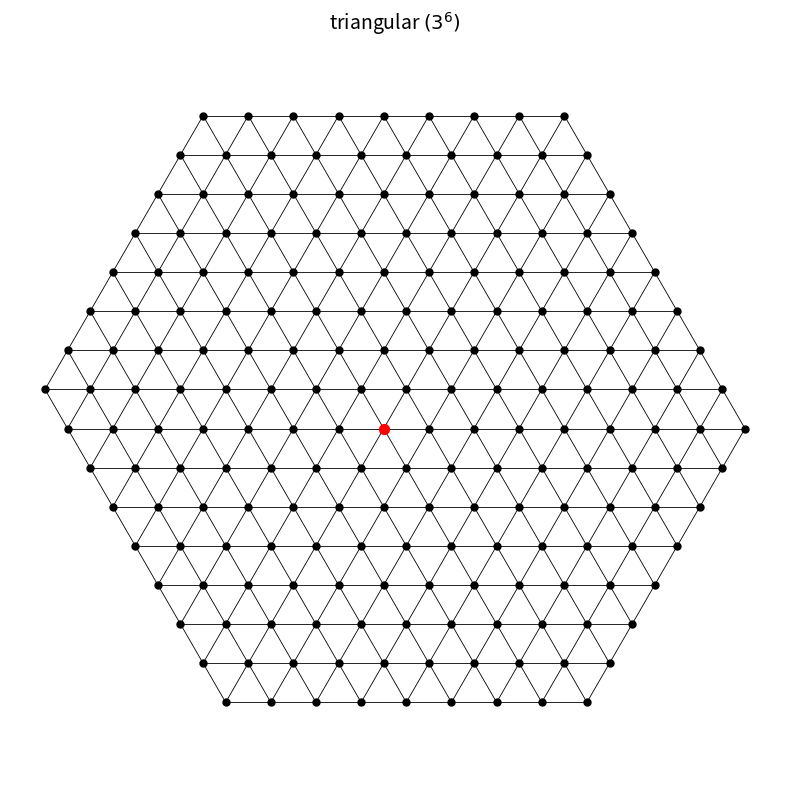
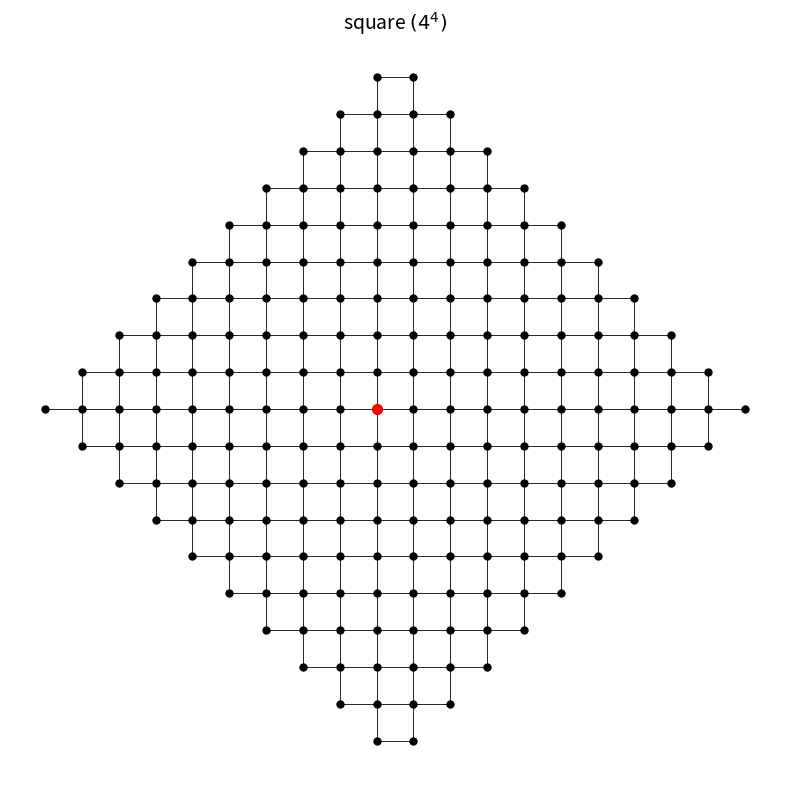
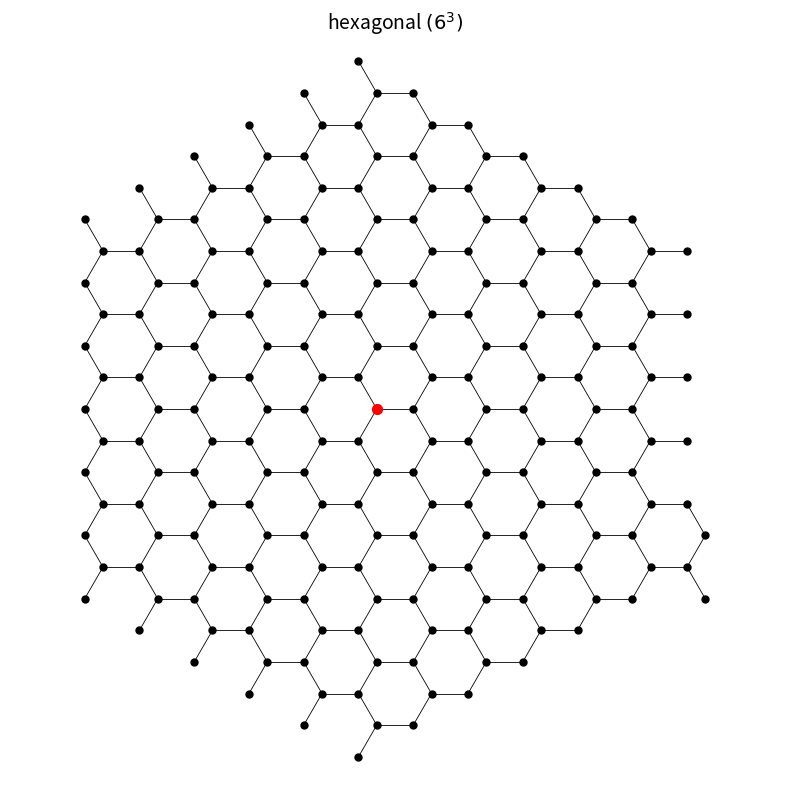
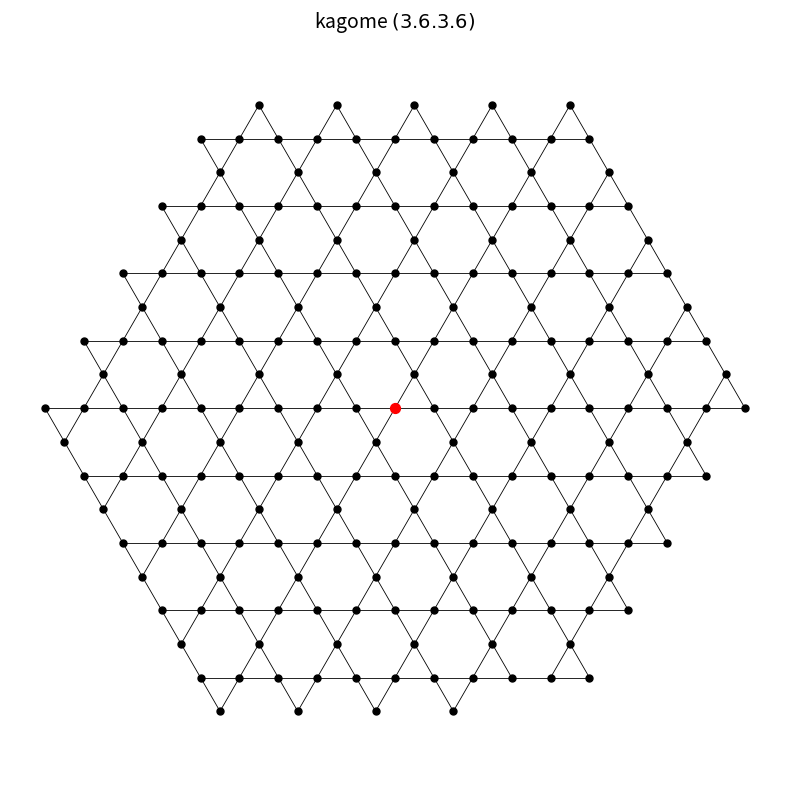
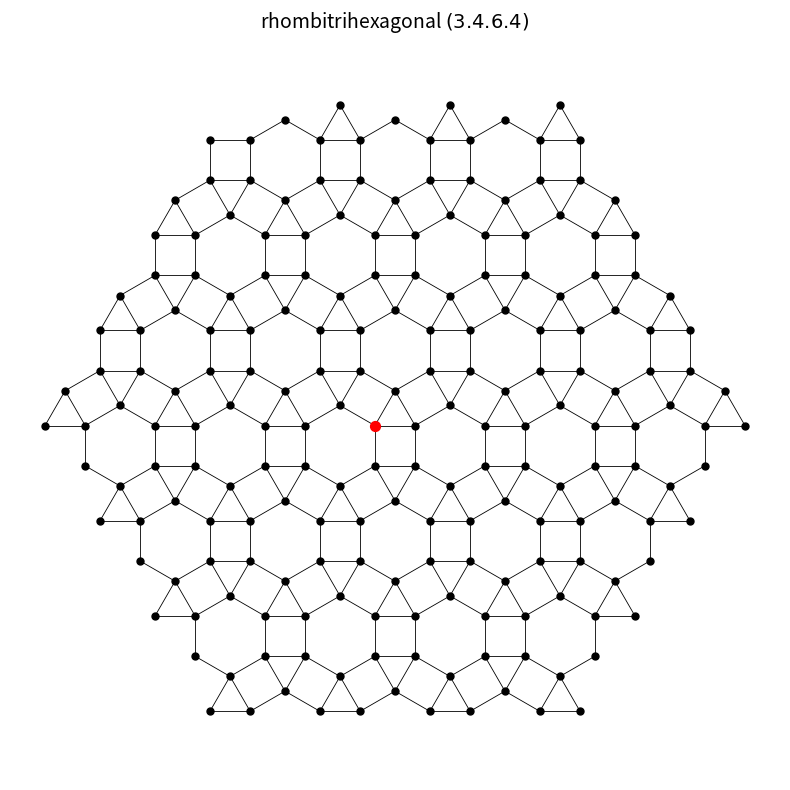
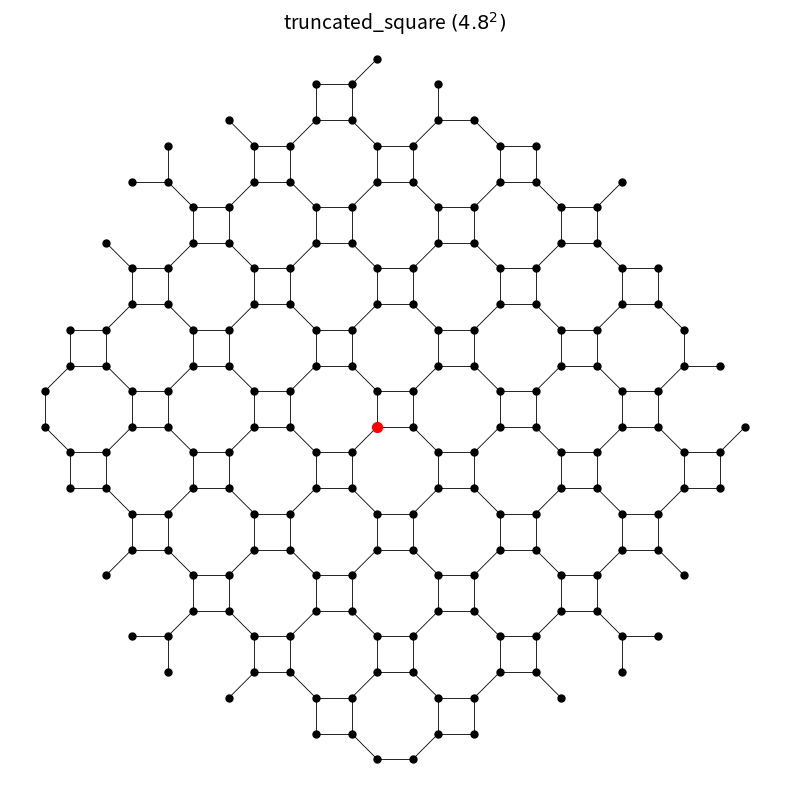
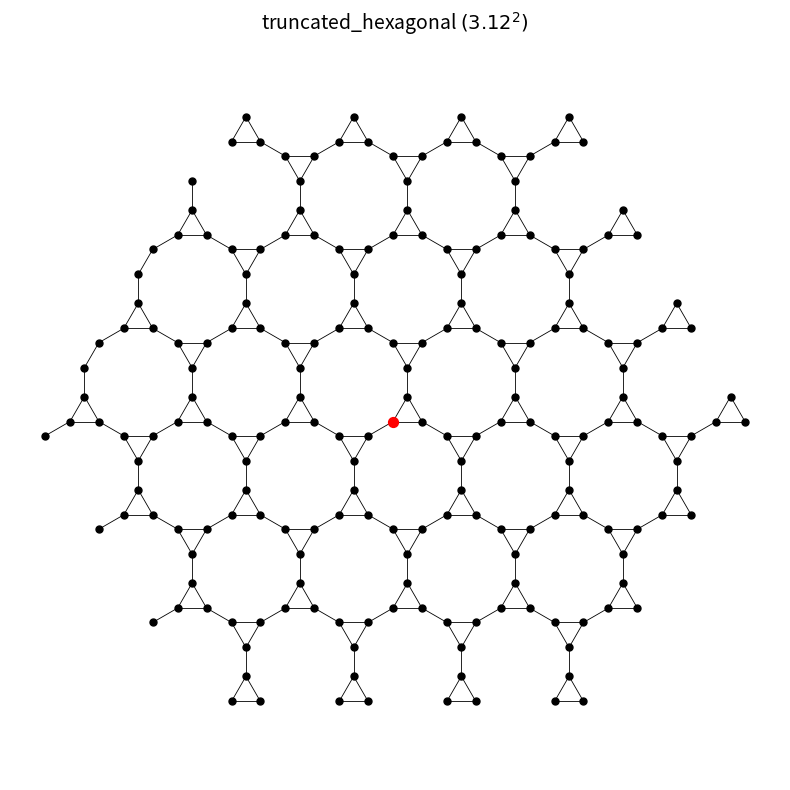
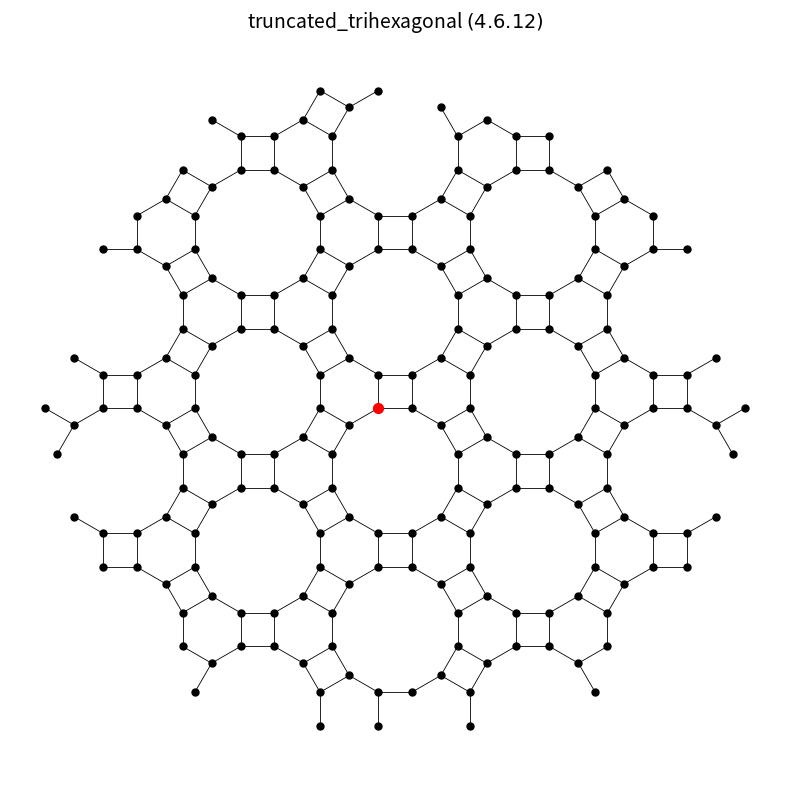
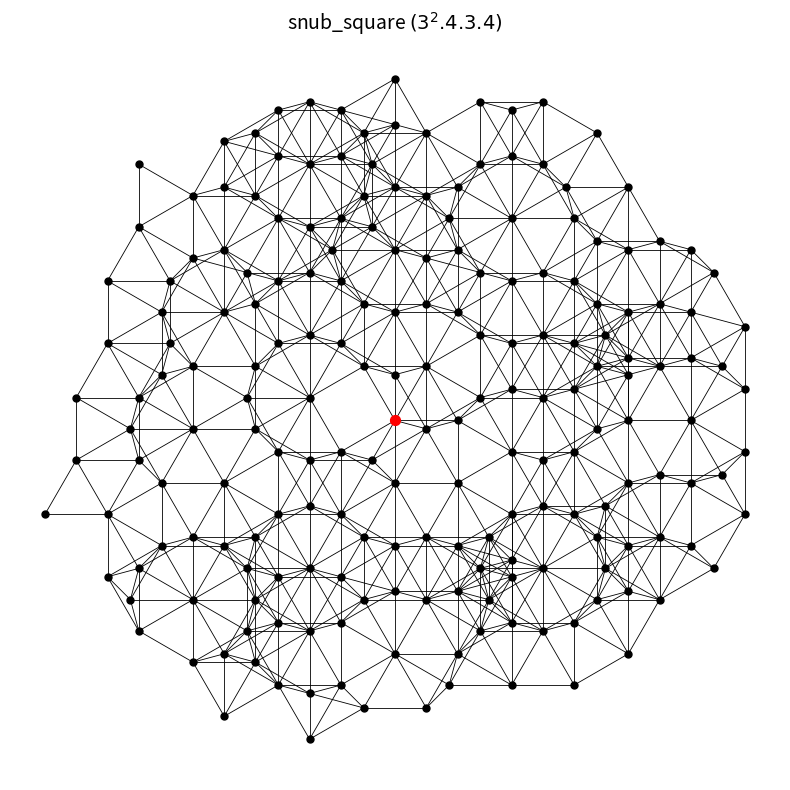
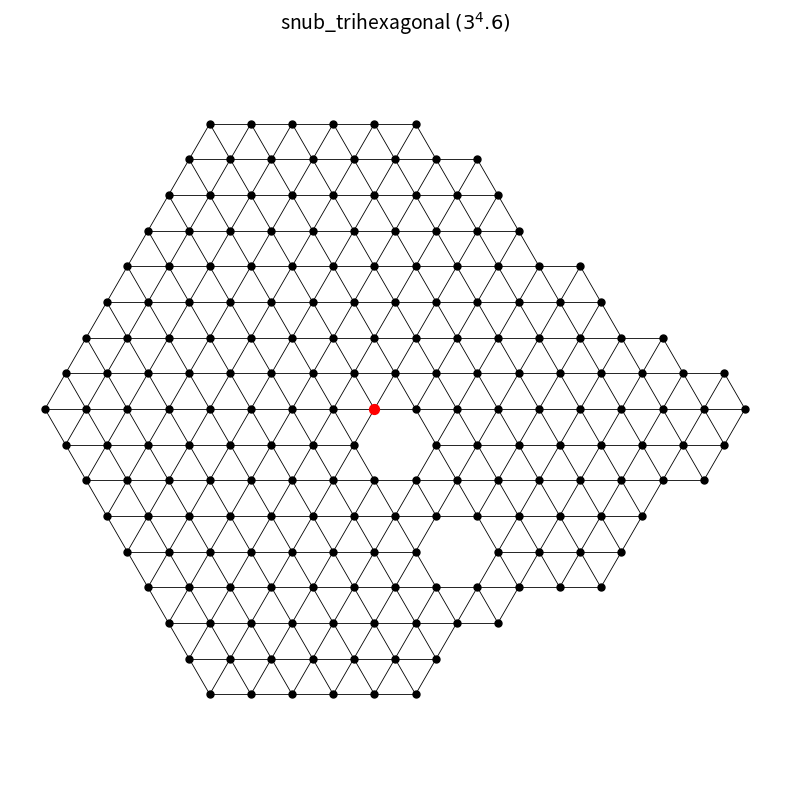
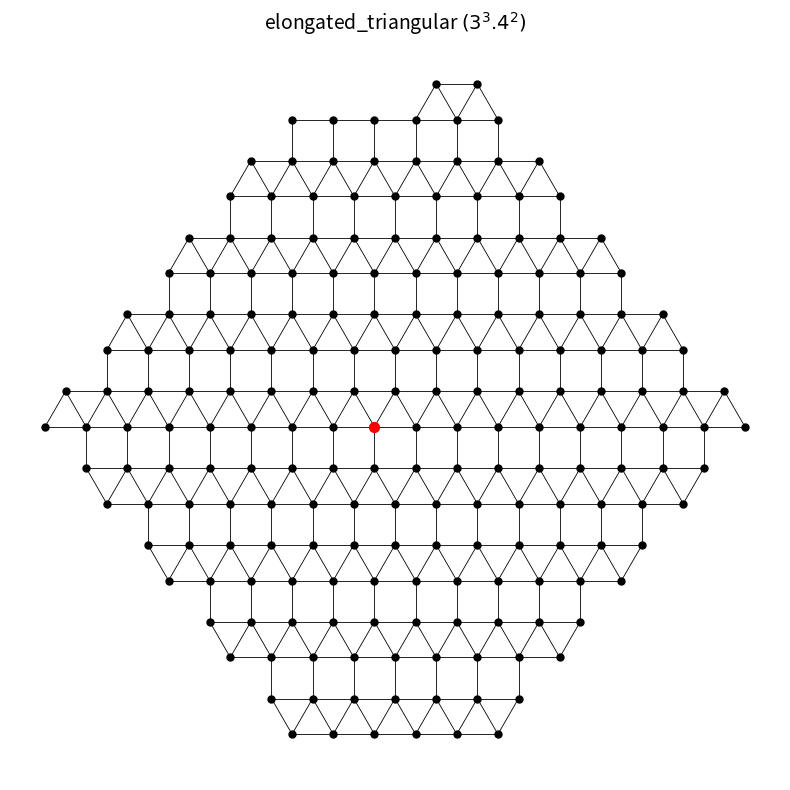

Write the Python code that produced these figures, in order.
import numpy as np
import matplotlib.pyplot as plt
from scipy.spatial import KDTree
from collections import deque

class Tiling:
    def __init__(self, vertex_configuration:tuple, bond_length:float = 1, global_rotation_deg:float = 0):
        self.config = vertex_configuration
        self.n_polygons = len(self.config)
        self.bond_length = bond_length
        self.global_rotation = global_rotation_deg

        # check if config is possible
        exterior_sum = np.sum([self._internal_angle(n) for n in self.config])
        if not np.isclose(exterior_sum, 2*np.pi):
            raise ValueError(f"WARNING: Angles sum to {(exterior_sum*180/np.pi):.1f}°, not 360°.")

        # NEW: Generate all rotational phases and chiralities
        self.spoke_orders = self._generate_all_spoke_orders()
        
        self.vertex_registry = {}
        self.vertex_coords = []
        self.track_order = {}  # Now stores (phase, chirality) tuples

    @staticmethod
    def _internal_angle(n_sides:int):
        return (n_sides - 2) * np.pi / n_sides
    
    @staticmethod
    def _norm_angle(angle:float):
        return (angle + np.pi) % (2 * np.pi) - np.pi
    
    @staticmethod
    def _chord_length(n_sides:int, side_length:float, vertices_inbetween:int = 2):
        def _circumradius(n_sides:int, side_length:float):
            return side_length / (2 * np.sin(np.pi / n_sides))
        
        if n_sides <= 3: return 0
        else: return 2 * _circumradius(n_sides, side_length) * np.sin((vertices_inbetween+1) * np.pi / n_sides)
    
    @staticmethod
    def _unit_vec(angle:float):
        return np.array([np.cos(angle), np.sin(angle)])
    
    def _generate_all_spoke_orders(self):
        """Generate all possible rotational phases and both chiralities"""
        spoke_orders = {}
        
        # For each rotational phase (which spoke starts at angle 0)
        for phase in range(self.n_polygons):
            # For each chirality
            for chirality in ['standard', 'reversed']:
                key = (phase, chirality)
                spoke_orders[key] = self._get_vertex_spokes(phase, chirality)
        
        return spoke_orders
    
    def _get_vertex_spokes(self, rotation_phase:int = 0, chirality:str = 'standard'):
        """Calculate spokes for a specific rotational phase and chirality"""
        spokes = []
        current_angle = 0.0 + self.global_rotation * np.pi/180

        # Apply chirality
        if chirality == 'standard':
            config_ordered = self.config
        elif chirality == 'reversed':
            config_ordered = self.config[::-1]
        else:
            raise ValueError("Chirality must be 'standard' or 'reversed'")

        # Apply rotational phase (which polygon comes first)
        config_rotated = config_ordered[rotation_phase:] + config_ordered[:rotation_phase]
        
        config_state = deque(config_rotated)

        for id, polygon in enumerate(config_rotated):
            state = tuple([*config_state])
            next = self._internal_angle(state[0])
            prev = -self._internal_angle(state[-1])

            spokes.append({
                'index': id,
                'phase': rotation_phase,
                'chirality': chirality,
                'config_state': state,
                'angle': current_angle,
                'angle_to_next': next,
                'angle_to_prev': prev,
                'polygon_left': state[0],
                'polygon_right': state[-1]
            })

            config_state.rotate(-1)
            current_angle += self._internal_angle(polygon)

        return spokes
    
    def _get_registry_key(self, vertex: np.ndarray):
        return (np.round(vertex[0], decimals=4), np.round(vertex[1], decimals=4))
    
    def generate(self, number_of_vertices:int = 300):
        # start setup
        origin = np.array([0.0, 0.0])
        self.vertex_registry[self._get_registry_key(origin)] = 0
        self.vertex_coords.append(origin)
        self.track_order[0] = (0, 'standard')  # Default: phase 0, standard chirality

        queue = deque([(0, None, None)])

        # candidate finding
        while queue and len(self.vertex_coords) < number_of_vertices:
            current_id, reference_id, active_spoke = queue.popleft()
            current_coord = self.vertex_coords[current_id]

            if reference_id is None:
                # First vertex - use default configuration
                selected_order_key = (0, 'standard')
                selected_order = self.spoke_orders[selected_order_key]
                rotation = 0.0
            else:
                reference_coord = self.vertex_coords[reference_id]
                ref_phase, ref_chirality = self.track_order[reference_id]

                bond_vec = current_coord - reference_coord
                bond_angle = np.arctan2(bond_vec[1], bond_vec[0])

                # Calculate verification points from reference vertex perspective
                angle_next_from_ref = bond_angle + active_spoke['angle_to_next']
                coord_next_from_ref = reference_coord + self.bond_length * self._unit_vec(angle_next_from_ref)

                angle_prev_from_ref = bond_angle + active_spoke['angle_to_prev']
                coord_prev_from_ref = reference_coord + self.bond_length * self._unit_vec(angle_prev_from_ref)
 
                # NEW: Try all possible configurations (all phases and chiralities)
                match_found = False
                best_match = None
                best_score = float('inf')

                for order_key, spoke_order in self.spoke_orders.items():
                    for cand_spoke in spoke_order:
                        # Check that the shared polygons match
                        if (active_spoke['polygon_left'] != cand_spoke['polygon_right'] or 
                            active_spoke['polygon_right'] != cand_spoke['polygon_left']):
                            continue
                        
                        # Calculate the rotation needed for this candidate
                        test_rotation = bond_angle + np.pi - cand_spoke['angle']

                        # Geometric validation: check chord lengths
                        angle_prev_from_cur = cand_spoke['angle'] + cand_spoke['angle_to_prev'] + test_rotation
                        coord_prev_from_cur = current_coord + self.bond_length * self._unit_vec(angle_prev_from_cur)
                        dist_1 = np.linalg.norm(coord_next_from_ref - coord_prev_from_cur)
                        req_1 = self._chord_length(active_spoke['polygon_left'], self.bond_length)

                        angle_next_from_cur = cand_spoke['angle'] + cand_spoke['angle_to_next'] + test_rotation
                        coord_next_from_cur = current_coord + self.bond_length * self._unit_vec(angle_next_from_cur)
                        dist_2 = np.linalg.norm(coord_prev_from_ref - coord_next_from_cur)
                        req_2 = self._chord_length(active_spoke['polygon_right'], self.bond_length)

                        # Check if both geometric constraints are satisfied
                        if abs(dist_1 - req_1) < 1e-3 and abs(dist_2 - req_2) < 1e-3:
                            score = abs(self._norm_angle(test_rotation))
                            if score < best_score:
                                best_score = score
                                best_match = (test_rotation, cand_spoke, order_key, spoke_order)
                                match_found = True

                if match_found:
                    rotation, selected_spoke, selected_order_key, selected_order = best_match
                    self.track_order[current_id] = selected_order_key
                else:
                    continue

            # create new vertices
            for spoke in selected_order:
                total_angle = spoke['angle'] + rotation
                new_coord = current_coord + self.bond_length * self._unit_vec(total_angle)
                check_key = self._get_registry_key(new_coord)

                if check_key not in self.vertex_registry:
                    new_id = len(self.vertex_coords)
                    self.vertex_registry[check_key] = new_id
                    self.vertex_coords.append(new_coord)
                    queue.append((new_id, current_id, spoke))

    def plot(self, mark_central_vertex:bool = True, show_edges:bool = True, title:str = None):
        coords = np.array(self.vertex_coords)

        plt.figure(figsize=(8, 8))
    
        if mark_central_vertex:
            plt.scatter(coords[0,0], coords[0,1], c='red', s=50, zorder=10)

        plt.scatter(coords[:,0], coords[:,1], c='black', s=25)

        if show_edges:
            tree = KDTree(coords)
            search_radius = self.bond_length * (1 + 1e-5)
            edges = set()

            for i, point in enumerate(coords):
                neighbors = tree.query_ball_point(point, r=search_radius)

                for j in neighbors:
                    if j == i:
                        continue
                    k, l = sorted((i, j))
                    edges.add((k, l))

            for i, j in edges:
                plt.plot([coords[i,0], coords[j,0]], [coords[i,1], coords[j,1]], 
                        color='black', linewidth=0.6)
        
        if title:
            plt.title(title, fontsize=14)
        plt.axis('equal')
        plt.axis('off')
        plt.grid(alpha=0.3)
        plt.tight_layout()
        plt.show()


# Test all Archimedean tilings
archimedean = {
    'triangular' : [(3,3,3,3,3,3), r'$(3^6)$'],
    'square' : [(4,4,4,4), r'$(4^4)$'],
    'hexagonal' : [(6,6,6), r'$(6^3)$'],
    'kagome' : [(3,6,3,6), r'$(3.6.3.6)$'],
    'rhombitrihexagonal' : [(3,4,6,4), r'$(3.4.6.4)$'],
    'truncated_square' : [(4,8,8), r'$(4.8^2)$'],
    'truncated_hexagonal' : [(3,12,12), r'$(3.12^2)$'],
    'truncated_trihexagonal' : [(4,6,12), r'$(4.6.12)$'],
    'snub_square' : [(3,3,4,3,4), r'$(3^2.4.3.4)$'],
    'snub_trihexagonal' : [(3,3,3,3,6), r'$(3^4.6)$'],
    'elongated_triangular' : [(3,3,3,4,4), r'$(3^3.4^2)$'],
}

# Test all tilings
print("Testing all Archimedean tilings:\n")
for name, (config, notation) in archimedean.items():
    print(f"Generating {name} {notation}...")
    try:
        lattice = Tiling(config, global_rotation_deg=0)
        print(f"  Total configurations generated: {len(lattice.spoke_orders)}")
        lattice.generate(number_of_vertices=200)
        print(f"  ✓ Generated {len(lattice.vertex_coords)} vertices")
        
        # Show which configurations were actually used
        used_configs = set(lattice.track_order.values())
        print(f"  Used {len(used_configs)} different configurations: {used_configs}\n")
        
        lattice.plot(show_edges=True, title=f"{name} {notation}")
    except Exception as e:
        print(f"  ✗ Failed: {e}\n")
